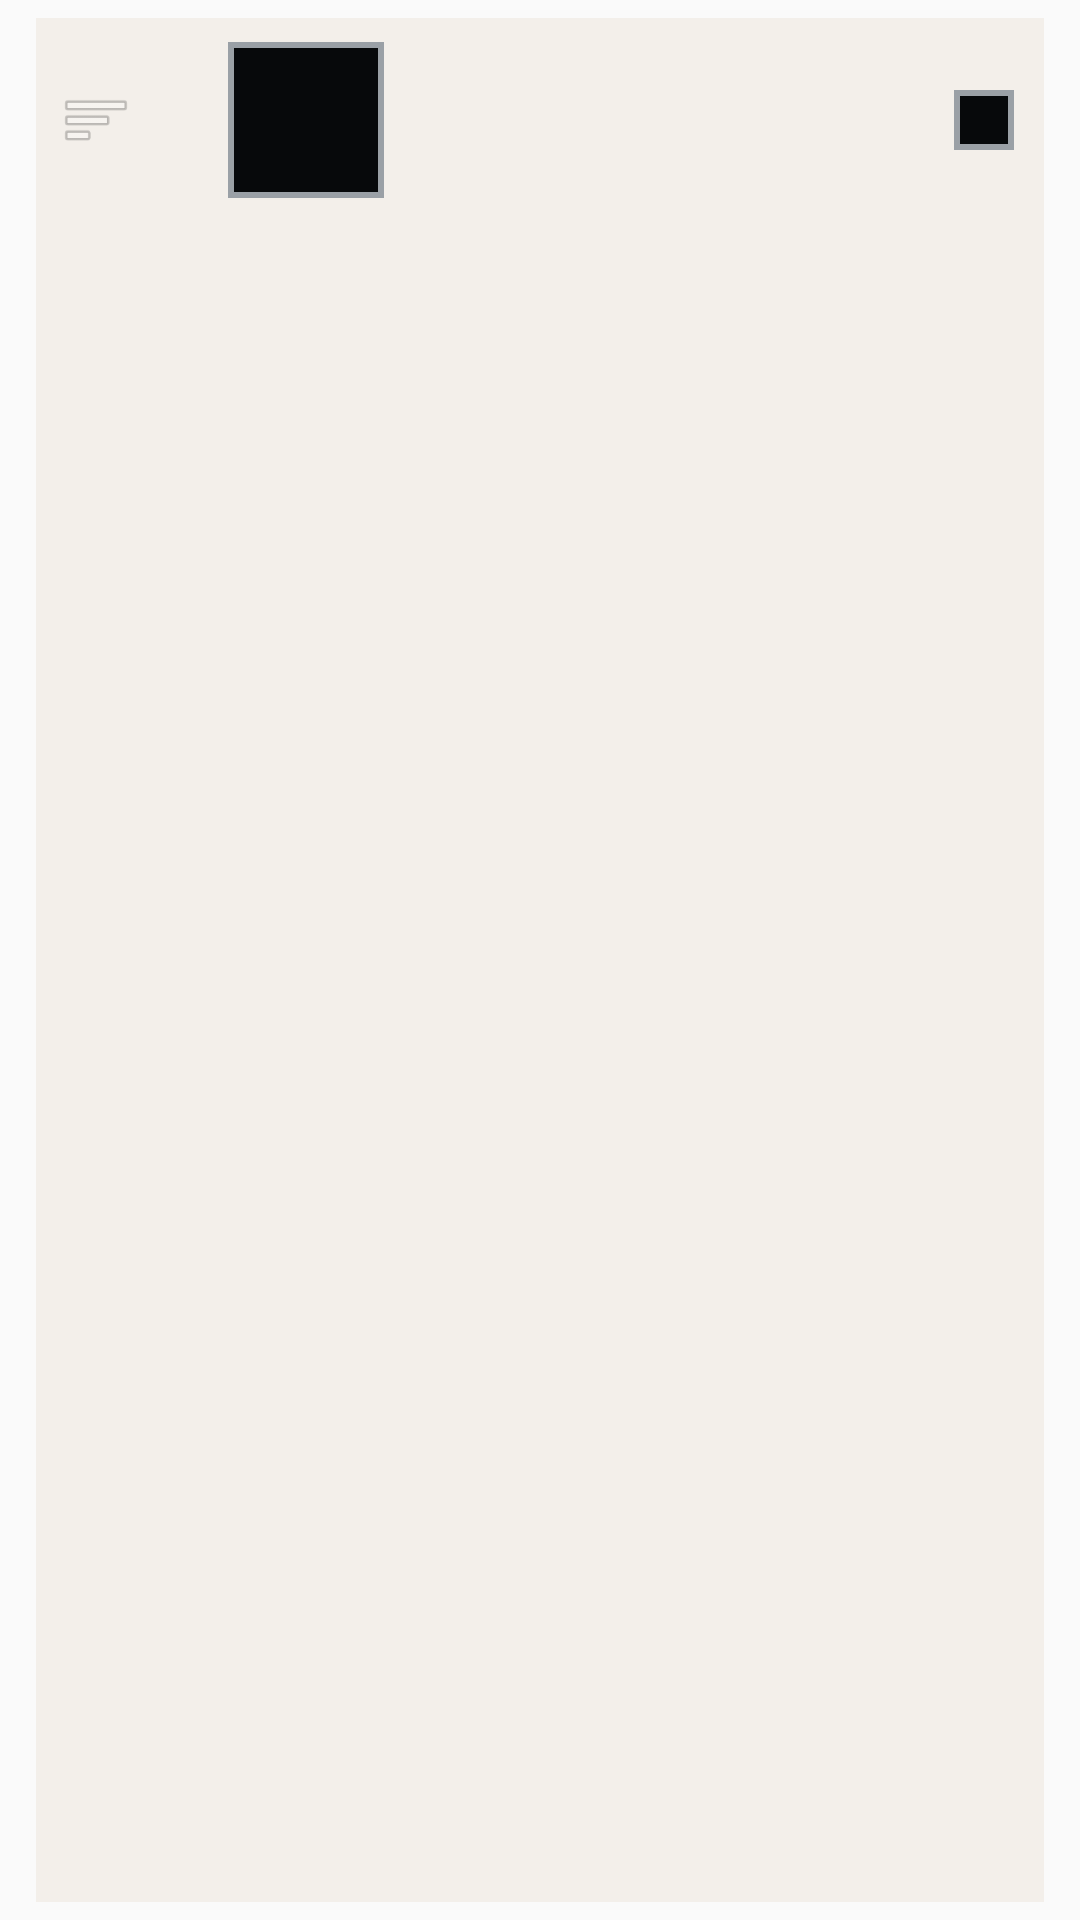

This screen was rendered from an Android layout file. Write that file and the resources it references.
<!-- AndroidManifest.xml: application theme Theme.EdgeCase -->
<!-- res/layout/layout_item_shortcut_tile.xml -->
<?xml version="1.0" encoding="utf-8"?>
<FrameLayout xmlns:android="http://schemas.android.com/apk/res/android"
    android:layout_width="match_parent"
    android:layout_height="wrap_content"
    android:paddingLeft="12dp"
    android:paddingRight="12dp"
    android:paddingTop="6dp"
    android:paddingBottom="6dp">

    
    <View
        android:layout_width="match_parent"
        android:layout_height="match_parent"
        android:background="#33D4C4A8" />

    <LinearLayout
        android:layout_width="match_parent"
        android:layout_height="wrap_content"
        android:orientation="horizontal"
        android:gravity="center_vertical"
        android:padding="8dp">

        
        <ImageView
            android:id="@+id/ivDragHandle"
            android:layout_width="24dp"
            android:layout_height="24dp"
            android:src="@android:drawable/ic_menu_sort_by_size"
            android:alpha="0.5"
            android:scaleType="fitCenter"
            android:contentDescription="Drag to reorder" />

        
        <TextView
            android:id="@+id/tvOrderNumber"
            android:layout_width="24dp"
            android:layout_height="24dp"
            android:gravity="center"
            android:textSize="13sp"
            android:textColor="@color/serpent_emerald"
            android:fontFamily="serif"
            android:textStyle="bold"
            android:layout_marginStart="2dp"
            android:layout_marginEnd="2dp" />

        
        <FrameLayout
            android:layout_width="52dp"
            android:layout_height="52dp"
            android:layout_marginStart="4dp"
            android:layout_marginEnd="12dp"
            android:background="@drawable/bg_icon_socket">

            <ImageView
                android:id="@+id/ivAltarIcon"
                android:layout_width="44dp"
                android:layout_height="44dp"
                android:layout_gravity="center"
                android:scaleType="fitCenter"
                android:contentDescription="App icon" />
        </FrameLayout>

        
        <TextView
            android:id="@+id/tvAltarName"
            android:layout_width="0dp"
            android:layout_height="wrap_content"
            android:layout_weight="1"
            android:textAppearance="@style/BodySerif"
            android:fontFamily="serif"
            android:ellipsize="end"
            android:maxLines="1" />

        
        <CheckBox
            android:id="@+id/cbAltarSelect"
            android:layout_width="wrap_content"
            android:layout_height="wrap_content"
            android:layout_marginStart="8dp"
            android:button="@drawable/selector_gem_checkbox" />

    </LinearLayout>

</FrameLayout>
<!-- resources referenced by this layout -->
<resources>
  <color name="serpent_emerald">#2E8B57</color>
  <!-- drawable bg_icon_socket (drawable) -->
  <?xml version="1.0" encoding="utf-8"?>
  <layer-list xmlns:android="http://schemas.android.com/apk/res/android">
      <item><shape android:shape="rectangle"><solid android:color="@color/tarnished_silver" /></shape></item>
      <item android:left="2dp" android:top="2dp" android:right="2dp" android:bottom="2dp">
          <shape android:shape="rectangle"><solid android:color="@color/obsidian_black" /></shape>
      </item>
  </layer-list>
  <!-- drawable selector_gem_checkbox (drawable) -->
  <?xml version="1.0" encoding="utf-8"?>
  <selector xmlns:android="http://schemas.android.com/apk/res/android">
      <item android:state_checked="true" android:drawable="@drawable/ic_checkbox_gem" />
      <item android:drawable="@drawable/ic_checkbox_socket" />
  </selector>
  <style name="BodySerif" parent="TextAppearance.AppCompat">
          <item name="android:fontFamily">serif</item>
          <item name="android:textColor">@color/aged_marble</item>
      </style>
  <style name="Theme.EdgeCase" parent="Theme.AppCompat.DayNight.NoActionBar" />
  <color name="tarnished_silver">#9AA0A6</color>
  <color name="obsidian_black">#07090B</color>
  <!-- drawable ic_checkbox_gem (drawable) -->
  <?xml version="1.0" encoding="utf-8"?>
  <vector xmlns:android="http://schemas.android.com/apk/res/android"
      android:width="24dp"
      android:height="24dp"
      android:viewportWidth="24"
      android:viewportHeight="24">
  
      
      <path android:fillColor="@color/tarnished_silver"
          android:pathData="M2,2 L22,2 L22,22 L2,22 Z" />
      
      <path android:fillColor="@color/obsidian_black"
          android:pathData="M4,4 L20,4 L20,20 L4,20 Z" />
      
      <path android:fillColor="@color/emerald_gem"
          android:pathData="M9.5,6 L14.5,6 L18,9.5 L18,14.5 L14.5,18 L9.5,18 L6,14.5 L6,9.5 Z" />
      
      <path android:strokeColor="@color/emerald_bright" android:strokeWidth="0.8" android:fillColor="#00000000"
          android:pathData="M9.5,6 L14.5,6 L18,9.5 L18,14.5 L14.5,18 L9.5,18 L6,14.5 L6,9.5 Z" />
      
      <path android:fillColor="@color/emerald_core"
          android:pathData="M10.5,10.5 L13.5,10.5 L13.5,13.5 L10.5,13.5 Z" />
  </vector>
  <!-- drawable ic_checkbox_socket (drawable) -->
  <?xml version="1.0" encoding="utf-8"?>
  <vector xmlns:android="http://schemas.android.com/apk/res/android"
      android:width="24dp"
      android:height="24dp"
      android:viewportWidth="24"
      android:viewportHeight="24">
  
      
      <path android:fillColor="@color/tarnished_silver"
          android:pathData="M2,2 L22,2 L22,22 L2,22 Z" />
      
      <path android:fillColor="@color/obsidian_black"
          android:pathData="M4,4 L20,4 L20,20 L4,20 Z" />
  </vector>
  <color name="aged_marble">#F5EFE6</color>
  <color name="emerald_gem">#2E8B57</color>
  <color name="emerald_bright">#50C878</color>
  <color name="emerald_core">#A9F5C8</color>
</resources>
